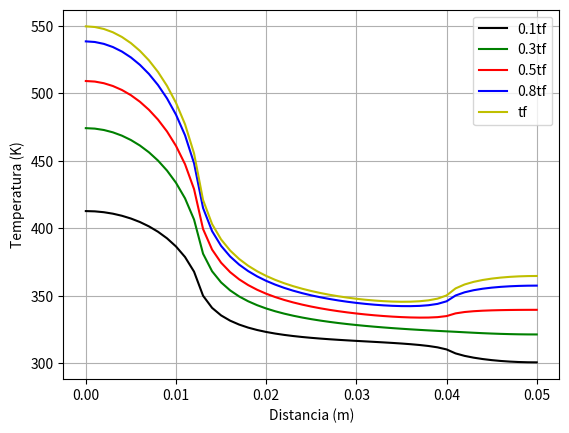

Recreate this plot in Python.
# -*- coding: utf-8 -*-
"""
Created on Mon Nov 23 09:11:53 2020

[redacted]
"""
import numpy as np
import matplotlib.pyplot as plt

#parametros
h1 = 13000 #W/m2K
T_inf1 = 273.15 + 50.0 #k
h2 = 1000.0 #W/m2K
T_inf2 = 273.15 + 20.0 #k
k = 70.0 #W/mK
Cp = 300 #J/kgK
rho = 14950.0 #kg/m³
q = 720000.0 #W/m²
x1 = 12.0e-3 #m 
x2 = 40.0e-3 #m 
x_total = 50.0e-3 #m 
y_total = 20.0e-3 #m 


dx = 1.0e-3
dy = dx
alpha = k/(rho*Cp)
Bi1 = h1*dy/k
Bi2 = h2*dy/k
shi = 0.5
dt = 0.2
Fo = alpha*dt/dx**2
#Fo = 0.24
#dt = Fo*dx**2/alpha
tf = 100.0
it = int(tf/dt)


#nodos
nx = int(x_total/dx) + 1
ny = int(y_total/dy) + 1
nx1 = int(x1/dx) + 1
nx2 = int(x2/dx) + 1
nodos = nx*ny


T = np.zeros(nodos)
vec_F = np.zeros(nodos)
mat_futura = np.zeros((nodos,nodos))
mat_actual = np.zeros((nodos,nodos))
minv = np.zeros((nodos,nodos))
mat_T = np.zeros((nodos,it+1))

eq = 0
for j in range(ny):
    for i in range(nx):
        print("Ecuación del nodo: ",eq)
        nc = eq #nodo central
        nl = nc - 1 #nodo izquierdo
        nr = nc + 1 #nodo derecho
        nu = nc + nx #nodo superior
        nd = nc - nx #nodo inferior

        if((i==0) and (j==0)): #Nodos tipo 10
            mat_futura[eq,nc] = 1.0+(4.0-2.0*Bi2)*shi*Fo
            mat_futura[eq,nr] = -2.0*shi*Fo
            mat_futura[eq,nu] = -2.0*shi*Fo
            
            mat_actual[eq,nc] = 1.0-(4.0-2.0*Bi2)*(1.0-shi)*Fo
            mat_actual[eq,nr] = 2.0*(1.0-shi)*Fo
            mat_actual[eq,nu] = 2.0*(1.0-shi)*Fo

            vec_F[eq] = -2.0*Bi2*Fo*T_inf2
            print("Nodos tipo 10")
        elif((j==0)and(i<=nx2-1)): #Nodos tipo 9
            mat_futura[eq,nc] = 1.0+(4.0-2.0*Bi2)*shi*Fo
            mat_futura[eq,nl] = -shi*Fo
            mat_futura[eq,nr] = -shi*Fo
            mat_futura[eq,nu] = -2.0*shi*Fo
            
            mat_actual[eq,nc] = 1.0-(4.0-2.0*Bi2)*(1.0-shi)*Fo
            mat_actual[eq,nl] = (1.0-shi)*Fo
            mat_actual[eq,nr] = (1.0-shi)*Fo
            mat_actual[eq,nu] = 2.0*(1.0-shi)*Fo
            
            vec_F[eq] = -2.0*Bi2*Fo*T_inf2
            print("Nodos tipo 9")
        elif((j==0)and(i<nx-1)): #Nodos tipo 5
            mat_futura[eq,nc] = 1.0+4.0*shi*Fo
            mat_futura[eq,nl] = -shi*Fo
            mat_futura[eq,nr] = -shi*Fo
            mat_futura[eq,nu] = -2.0*shi*Fo
            
            mat_actual[eq,nc] = 1.0-4.0*(1.0-shi)*Fo
            mat_actual[eq,nl] = (1.0-shi)*Fo
            mat_actual[eq,nr] = (1.0-shi)*Fo
            mat_actual[eq,nu] = 2.0*(1.0-shi)*Fo
            print("Nodos tipo 5")
        elif((j==0)and(i==nx-1)): #Nodos tipo 7
            mat_futura[eq,nc] = 1.0+4.0*shi*Fo
            mat_futura[eq,nl] = -2.0*shi*Fo
            mat_futura[eq,nu] = -2.0*shi*Fo
            
            mat_actual[eq,nc] = 1.0-4.0*(1.0-shi)*Fo
            mat_actual[eq,nl] = 2.0*(1.0-shi)*Fo
            mat_actual[eq,nu] = 2.0*(1.0-shi)*Fo
            print("Nodos tipo 7")
        elif((i==0)and(j<ny-1)): #Nodos tipo 2
            mat_futura[eq,nc] = 1.0+4.0*shi*Fo
            mat_futura[eq,nr] = -2.0*shi*Fo
            mat_futura[eq,nu] = -shi*Fo
            mat_futura[eq,nd] = -shi*Fo
            
            mat_actual[eq,nc] = 1.0-4.0*(1.0-shi)*Fo
            mat_actual[eq,nr] = 2.0*(1.0-shi)*Fo
            mat_actual[eq,nu] = (1.0-shi)*Fo
            mat_actual[eq,nd] = (1.0-shi)*Fo
            print("Nodos tipo 2")
        elif((i<nx-1)and(j<ny-1)): #Nodos tipo 1
            mat_futura[eq,nc] = 1.0+4.0*shi*Fo
            mat_futura[eq,nl] = -shi*Fo
            mat_futura[eq,nr] = -shi*Fo
            mat_futura[eq,nu] = -shi*Fo
            mat_futura[eq,nd] = -shi*Fo
            
            mat_actual[eq,nc] = 1.0-4.0*(1.0-shi)*Fo
            mat_actual[eq,nl] = (1.0-shi)*Fo
            mat_actual[eq,nr] = (1.0-shi)*Fo
            mat_actual[eq,nu] = (1.0-shi)*Fo
            mat_actual[eq,nd] = (1.0-shi)*Fo
            print("Nodos tipo 1")
        elif((i==nx-1)and(j<ny-1)): #Nodos tipo 3
            mat_futura[eq,nc] = 1.0+4.0*shi*Fo
            mat_futura[eq,nl] = -2.0*shi*Fo
            mat_futura[eq,nu] = -shi*Fo
            mat_futura[eq,nd] = -shi*Fo
            
            mat_actual[eq,nc] = 1.0-4.0*(1.0-shi)*Fo
            mat_actual[eq,nl] = 2.0*(1.0-shi)*Fo
            mat_actual[eq,nu] = (1.0-shi)*Fo
            mat_actual[eq,nd] = (1.0-shi)*Fo
            print("Nodos tipo 3")
        elif((i==0)and(j==ny-1)): #Nodos tipo 12
            mat_futura[eq,nc] = 1.0+4.0*shi*Fo
            mat_futura[eq,nr] = -2.0*shi*Fo
            mat_futura[eq,nd] = -2.0*shi*Fo
            
            mat_actual[eq,nc] = 1.0-4.0*(1.0-shi)*Fo
            mat_actual[eq,nr] = 2.0*(1.0-shi)*Fo
            mat_actual[eq,nd] = 2.0*(1.0-shi)*Fo
            
            vec_F[eq] = 2.0*dy*Fo*q/k
            print("Nodos tipo 12")
        elif((i<=nx1-1)and(j==ny-1)): #Nodos tipo 11
            mat_futura[eq,nc] = 1.0+4.0*shi*Fo
            mat_futura[eq,nl] = -shi*Fo
            mat_futura[eq,nr] = -shi*Fo
            mat_futura[eq,nd] = -2.0*shi*Fo
            
            
            mat_actual[eq,nc] = 1.0-4.0*(1.0-shi)*Fo
            mat_actual[eq,nl] = (1.0-shi)*Fo
            mat_actual[eq,nr] = (1.0-shi)*Fo
            mat_actual[eq,nd] = 2.0*(1.0-shi)*Fo
            
            vec_F[eq] = 2.0*dy*Fo*q/k
            print("Nodos tipo 11")
        elif((i<=nx2-1)and(j==ny-1)): #Nodos tipo 8
            mat_futura[eq,nc] = 1.0+(4.0+2.0*Bi1)*shi*Fo
            mat_futura[eq,nl] = -shi*Fo
            mat_futura[eq,nr] = -shi*Fo
            mat_futura[eq,nd] = -2.0*shi*Fo
            
            mat_actual[eq,nc] = 1.0-(4.0+2.0*Bi1)*(1.0-shi)*Fo
            mat_actual[eq,nl] = (1.0-shi)*Fo
            mat_actual[eq,nr] = (1.0-shi)*Fo
            mat_actual[eq,nd] = 2.0*(1.0-shi)*Fo
            
            vec_F[eq] = 2.0*Bi1*Fo*T_inf1
            print("Nodos tipo 8")
        elif((i<nx-1)and(j==ny-1)): #Nodos tipo 4
            mat_futura[eq,nc] = 1.0+4.0*shi*Fo
            mat_futura[eq,nl] = -shi*Fo
            mat_futura[eq,nr] = -shi*Fo
            mat_futura[eq,nd] = -2.0*shi*Fo
            
            mat_actual[eq,nc] = 1.0-4.0*(1.0-shi)*Fo
            mat_actual[eq,nl] = (1.0-shi)*Fo
            mat_actual[eq,nr] = (1.0-shi)*Fo
            mat_actual[eq,nd] = 2.0*(1.0-shi)*Fo
            print("Nodos tipo 4")
        else: #Nodos tipo 6
            mat_futura[eq,nc] = 1.0+4.0*shi*Fo
            mat_futura[eq,nl] = -2.0*shi*Fo
            mat_futura[eq,nd] = -2.0*shi*Fo
            
            mat_actual[eq,nc] = 1.0-4.0*(1.0-shi)*Fo
            mat_actual[eq,nl] = 2.0*(1.0-shi)*Fo
            mat_actual[eq,nd] = 2.0*(1.0-shi)*Fo
            print("Nodos tipo 6")
        eq = eq + 1

        
minv = np.linalg.inv(mat_futura)

T[:] = 290.0 #K condicion inicial
mat_T[:,0] = 290.0

for j in range(1,it+1):
    print("iteracion: ",j)
    T = minv@((mat_actual@T)+vec_F)
    mat_T[:,j] = T
    
x = np.zeros(nx)
for i in range(nx):
    x[i] = dx*(i)
    

plt.plot(x,mat_T[nodos-nx:nodos,int(0.1*it)],"-k",label="0.1tf")    
plt.plot(x,mat_T[nodos-nx:nodos,int(0.3*it)],"-g",label="0.3tf")    
plt.plot(x,mat_T[nodos-nx:nodos,int(0.5*it)],"-r",label="0.5tf")    
plt.plot(x,mat_T[nodos-nx:nodos,int(0.8*it)],"-b",label="0.8tf")
plt.plot(x,mat_T[nodos-nx:nodos,it],"-y",label="tf")

plt.legend(loc="upper right")
plt.xlabel('Distancia (m)') 
plt.ylabel('Temperatura (K)')
plt.grid()









